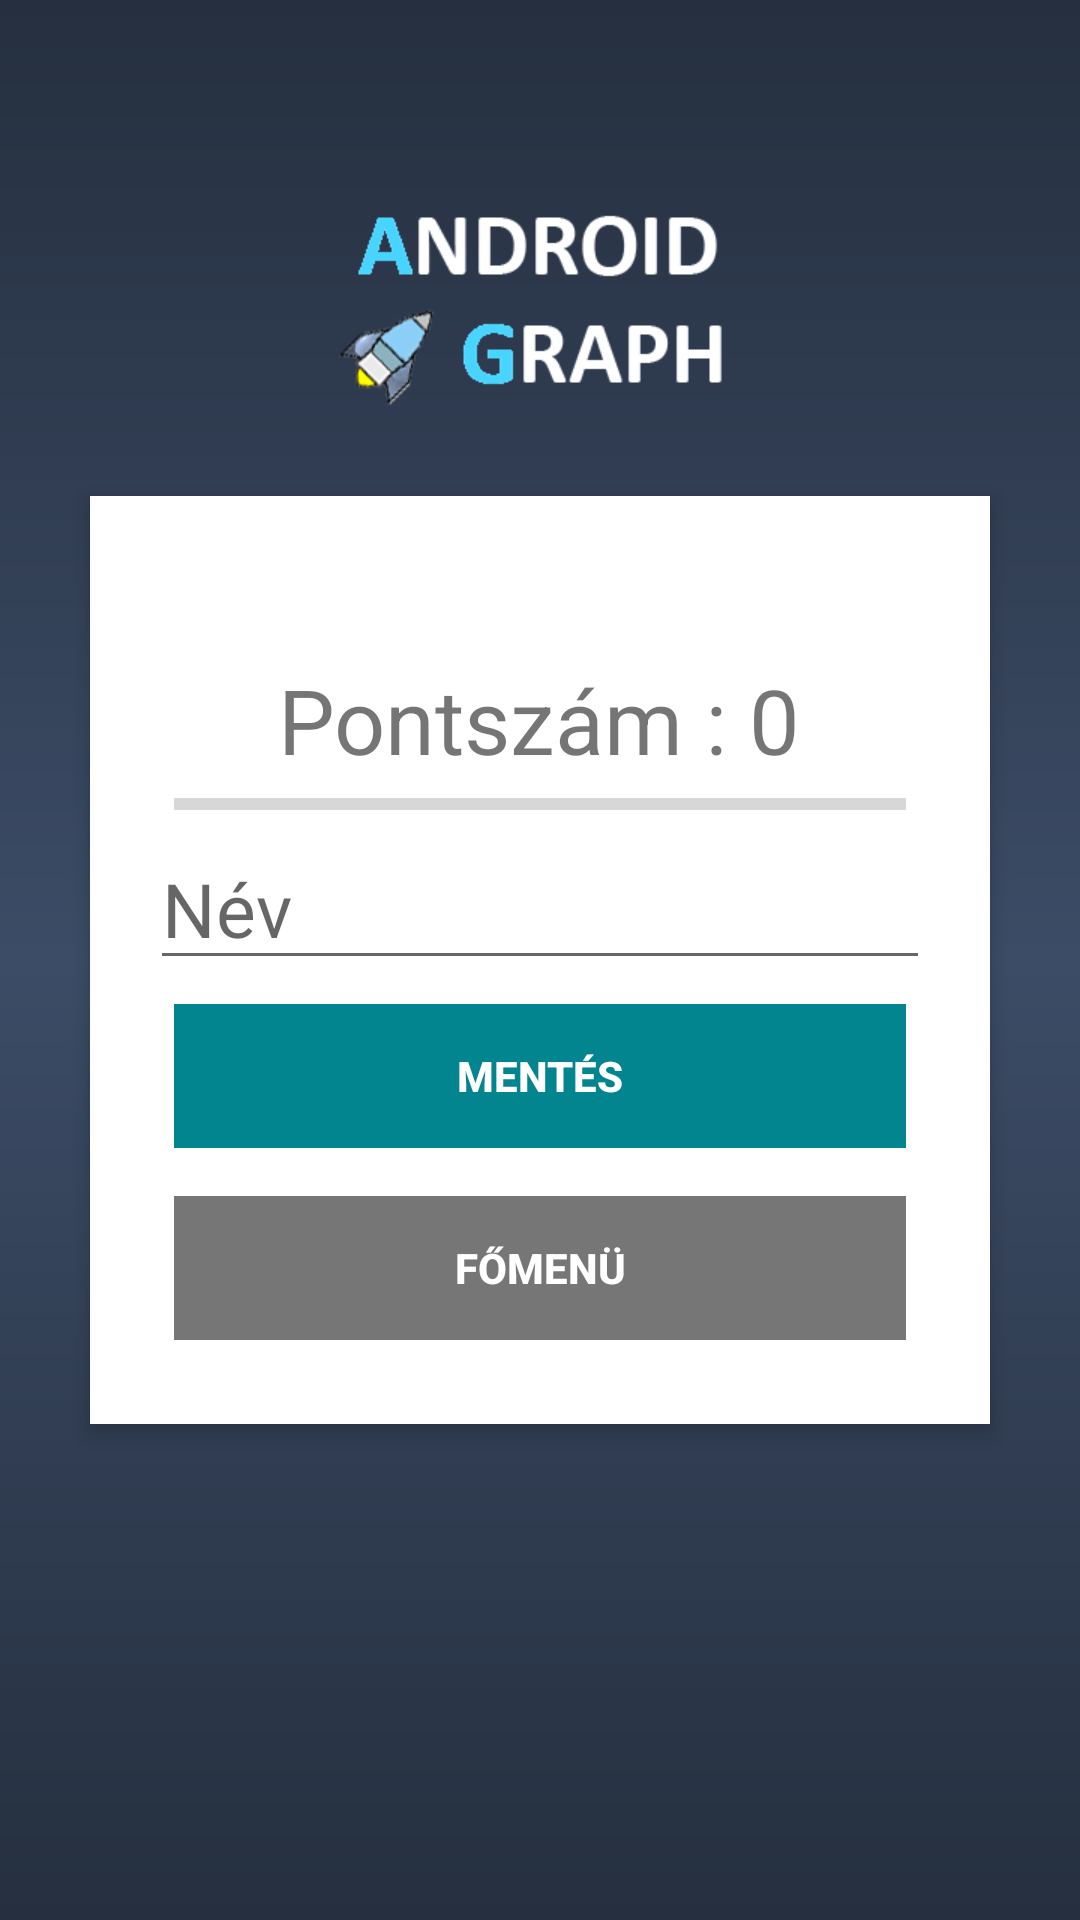

The Android layout XML behind this screen, and the referenced resources:
<!-- AndroidManifest.xml: application theme AppTheme -->
<!-- res/layout/activity_done.xml -->
<RelativeLayout xmlns:android="http://schemas.android.com/apk/res/android"
xmlns:tools="http://schemas.android.com/tools"
android:id="@+id/activity_main"
android:layout_width="match_parent"
android:layout_height="match_parent"
android:background="@drawable/mainbackground"
tools:context="mobilapp.kutatok.androidgraph.Done">

    <ImageView
        android:layout_width="wrap_content"
        android:layout_height="100dp"
        android:layout_marginTop="50dp"
        android:src="@drawable/logo"
        android:layout_alignParentTop="true"
        android:layout_centerHorizontal="true"
        android:adjustViewBounds="true"/>



<RelativeLayout
    android:layout_centerHorizontal="true"
    android:layout_centerVertical="true"
    android:layout_marginLeft="30dp"
    android:layout_marginRight="30dp"
    android:layout_marginTop="30dp"
    android:padding="20dp"
    android:elevation="4dp"
    android:background="#ffffff"
    android:layout_width="fill_parent"
    android:layout_height="wrap_content">


    <LinearLayout
        android:orientation="vertical"
        android:id="@+id/btnGroup"
        android:paddingTop="10dp"
        android:layout_width="fill_parent"
        android:layout_height="wrap_content">

        <TextView
            android:layout_width="match_parent"
            android:layout_height="wrap_content"
            android:fontFamily="sans-serif"
            android:textColor="#000000"
            android:text=""
            android:gravity="center"
            android:textStyle="bold"
            android:textSize="18sp"
            android:id="@+id/uzenet"/>

        <TextView
            android:id="@+id/txtTotalScore"
            android:layout_gravity="center"
            android:text="Pontszám : 0"
            android:textSize="30sp"
            android:layout_width="wrap_content"
            android:layout_height="wrap_content" />


        <ProgressBar
            android:id="@+id/doneProgressBar"
            style="@style/Widget.AppCompat.ProgressBar.Horizontal"
            android:layout_marginLeft="8dp"
            android:layout_marginRight="8dp"
            android:layout_width="match_parent"
            android:layout_height="wrap_content" />

        <EditText
            android:id="@+id/editName"
            android:layout_width="match_parent"
            android:layout_height="wrap_content"
            android:ems="10"
            android:inputType="textPersonName"
            android:hint="Név"
            android:textSize="25sp"
            android:text="" />

        <Button
            android:id="@+id/btnPontMentes"
            style="@style/Widget.AppCompat.Button.Borderless"
            android:layout_margin="8dp"
            android:background="#038590"
            android:foreground="?android:attr/selectableItemBackground"
            android:text="Mentés"
            android:textAllCaps="true"
            android:textColor="#FFFFFF"
            android:textStyle="bold"
            android:layout_width="match_parent"
            android:layout_height="wrap_content" />

        <Button
            android:id="@+id/btnTryAgain"
            style="@style/Widget.AppCompat.Button.Borderless"
            android:layout_margin="8dp"
            android:background="#767676"
            android:foreground="?android:attr/selectableItemBackground"
            android:text="Főmenü"
            android:textAllCaps="true"
            android:textColor="#FFFFFF"
            android:textStyle="bold"
            android:layout_width="match_parent"
            android:layout_height="wrap_content" />

    </LinearLayout>


</RelativeLayout>
</RelativeLayout>
<!-- resources referenced by this layout -->
<resources>
  <!-- drawable logo: png bitmap (drawable, 26244 bytes) -->
  <!-- drawable mainbackground (drawable) -->
  <?xml version="1.0" encoding="utf-8"?>
  <shape
      xmlns:android="http://schemas.android.com/apk/res/android"
      android:shape="rectangle" >
      <gradient
          android:startColor="#252F3F"
          android:endColor="#252F3F"
          android:centerColor="#3C4C66"
          android:type="linear"
          android:angle="90"
          android:centerX="50%"
          />
  
  </shape>
  <style name="AppTheme" parent="Theme.AppCompat.Light.NoActionBar">
          
          <item name="colorPrimary">@color/colorPrimary</item>
          <item name="colorPrimaryDark">@color/colorPrimaryDark</item>
          <item name="colorAccent">@color/colorAccent</item>
      </style>
  <!-- not gathered from this repository: default colours our renderer supplied (Android Studio template values) -->
  <color name="colorPrimary">#FF6200EE</color>
  <color name="colorPrimaryDark">#FF3700B3</color>
  <color name="colorAccent">#FF03DAC5</color>
</resources>
